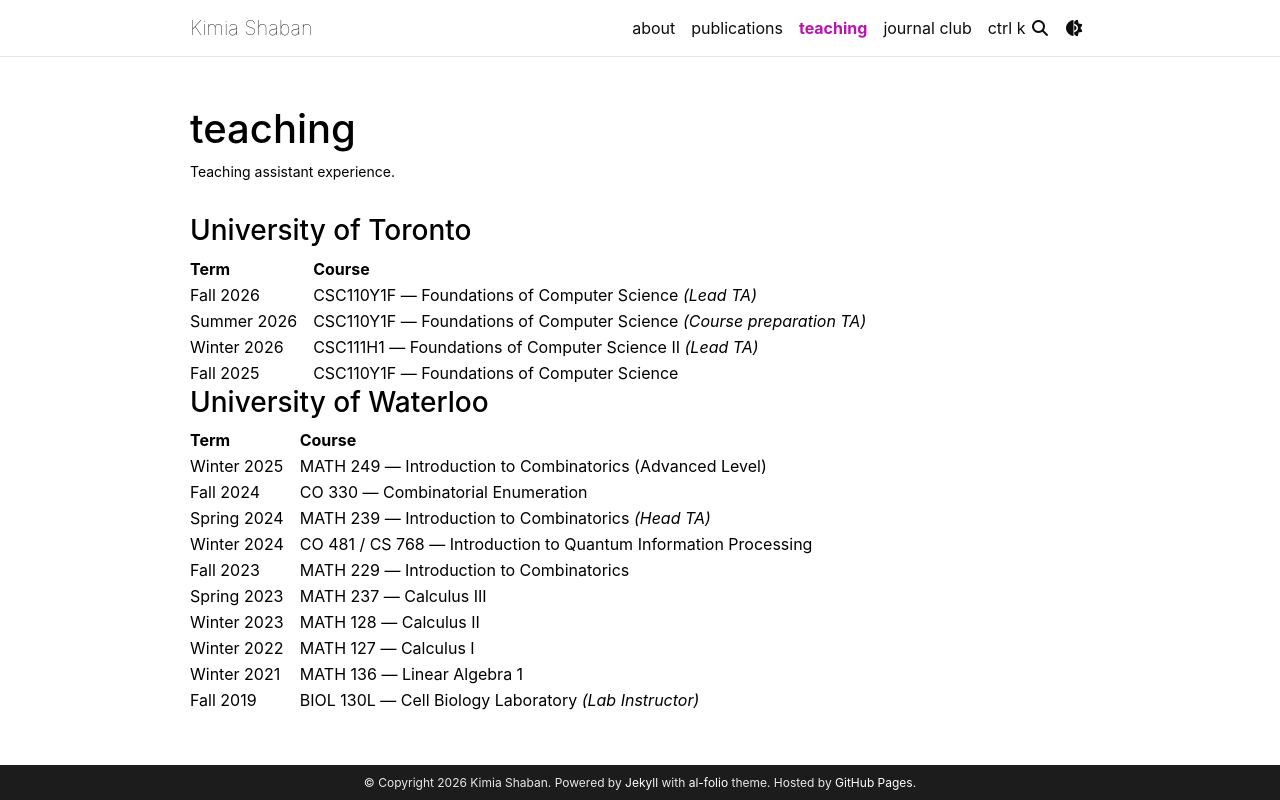

repository: kimiashaban/kimiashaban.github.io · page: teaching/index.html · generator: jekyll

---
layout: page
permalink: /teaching/
title: teaching
description: Teaching assistant experience.
nav: true
nav_order: 3
---

### University of Toronto

| Term        | Course                                                                |
| ----------- | --------------------------------------------------------------------- |
| Fall 2026   | CSC110Y1F — Foundations of Computer Science _(Lead TA)_               |
| Summer 2026 | CSC110Y1F — Foundations of Computer Science _(Course preparation TA)_ |
| Winter 2026 | CSC111H1 — Foundations of Computer Science II _(Lead TA)_             |
| Fall 2025   | CSC110Y1F — Foundations of Computer Science                           |

### University of Waterloo

| Term        | Course                                                           |
| ----------- | ---------------------------------------------------------------- |
| Winter 2025 | MATH 249 — Introduction to Combinatorics (Advanced Level)        |
| Fall 2024   | CO 330 — Combinatorial Enumeration                               |
| Spring 2024 | MATH 239 — Introduction to Combinatorics _(Head TA)_             |
| Winter 2024 | CO 481 / CS 768 — Introduction to Quantum Information Processing |
| Fall 2023   | MATH 229 — Introduction to Combinatorics                         |
| Spring 2023 | MATH 237 — Calculus III                                          |
| Winter 2023 | MATH 128 — Calculus II                                           |
| Winter 2022 | MATH 127 — Calculus I                                            |
| Winter 2021 | MATH 136 — Linear Algebra 1                                      |
| Fall 2019   | BIOL 130L — Cell Biology Laboratory _(Lab Instructor)_           |
